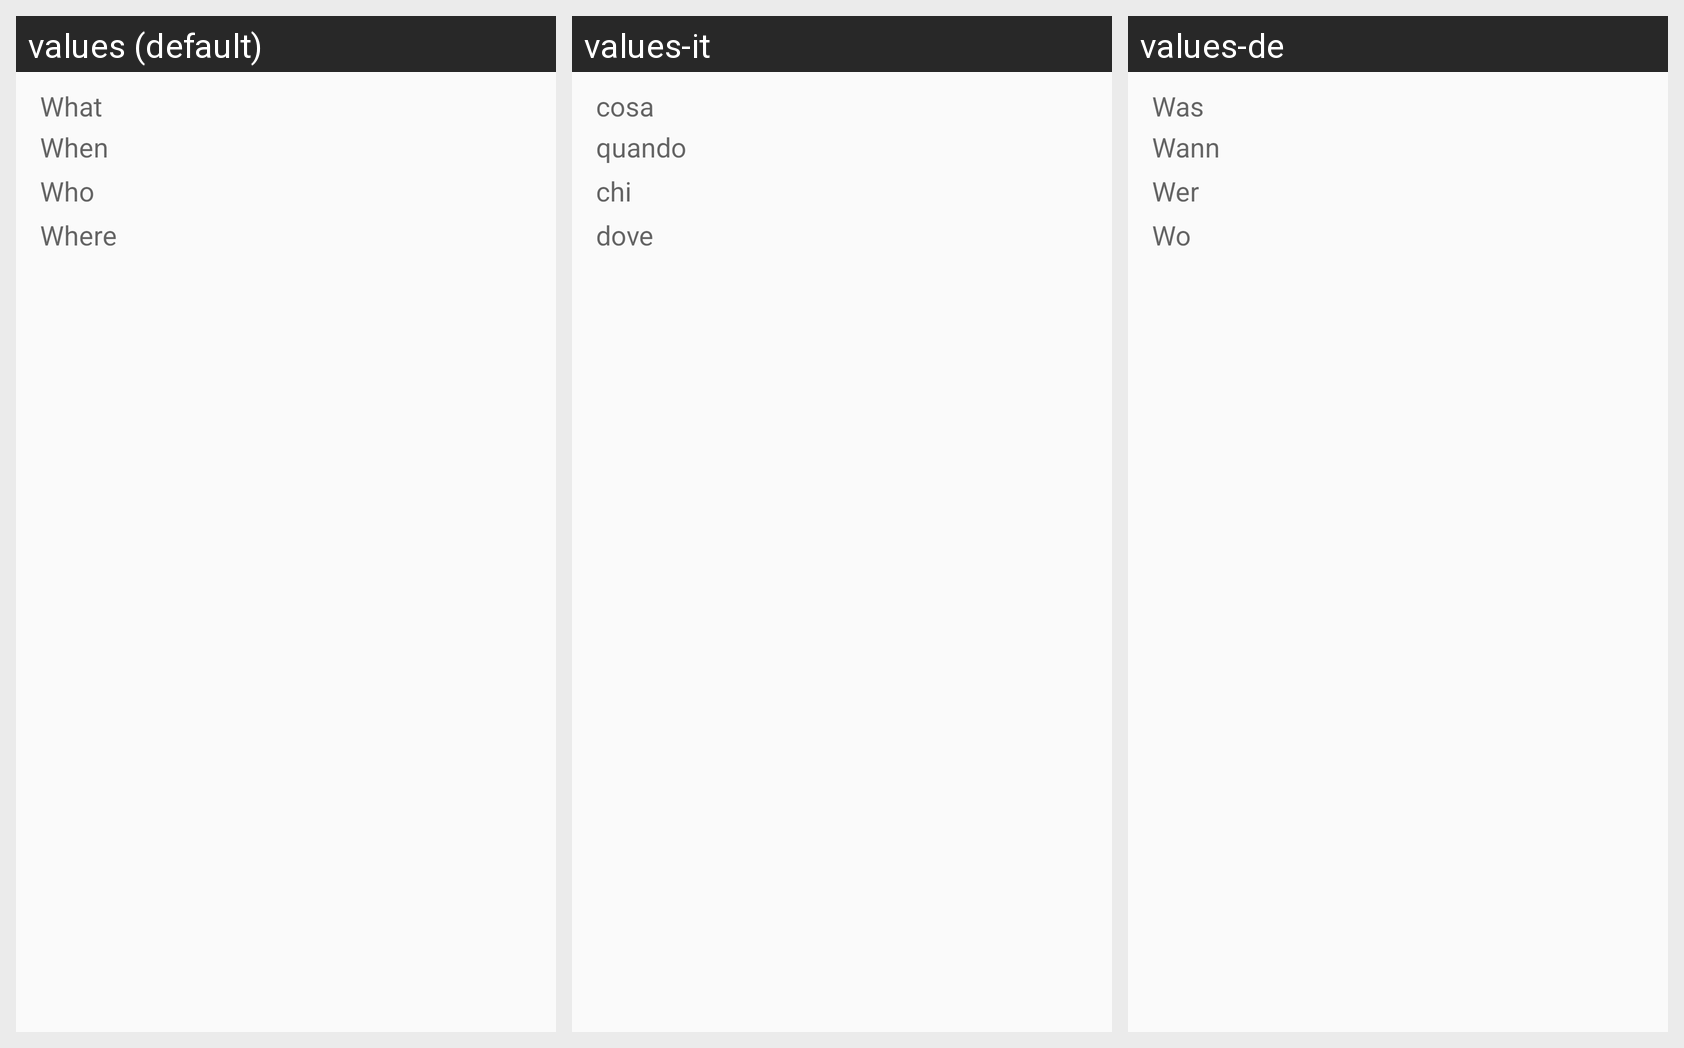

The Android screen above is rendered under several locales of the same app. Produce the string resources it draws, with the default and per-locale values.
Android screen res/layout/fragment_appointment_detail_header.xml rendered under 3 locales, left to right: values (default), values-it, values-de. Device: Nexus 5 (rendered at 1080×1920; each locale shown at half size, 540×960, under a caption strip naming it); theme CustomActionBarTheme.
Strings drawn on this screen, with the default value and each locale's value (text and hints the layout hard-codes, and strings that could not be matched under every locale, appear in the picture but are not listed):

what
  values: What
  values-it: cosa
  values-de: Was

when
  values: When
  values-it: quando
  values-de: Wann

who
  values: Who
  values-it: chi
  values-de: Wer

where
  values: Where
  values-it: dove
  values-de: Wo
